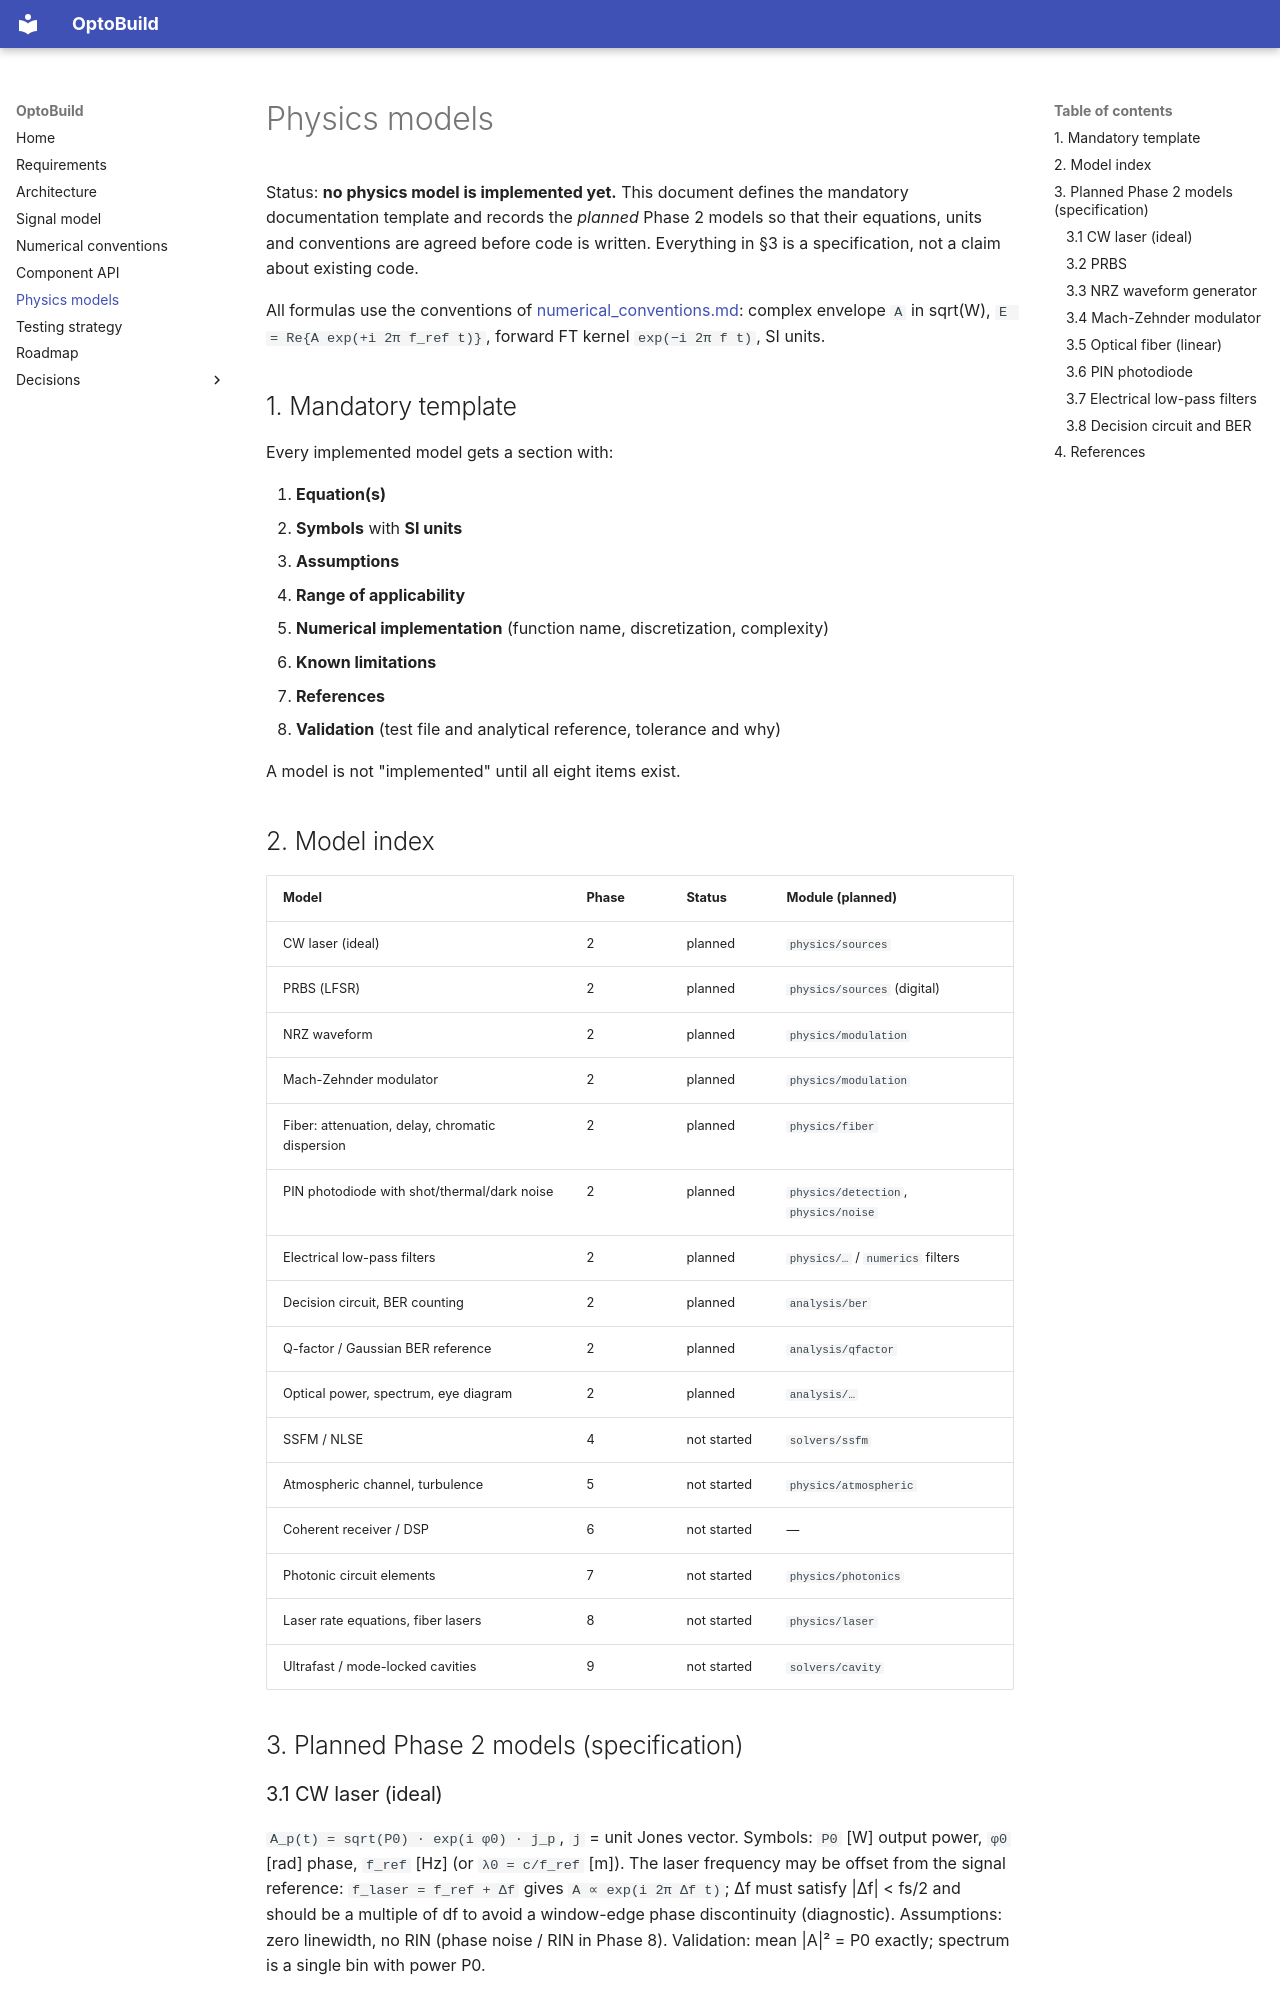

repository: M-Khalid16/OptoBuild · page: physics_models/index.html · generator: mkdocs

# Physics models

Status: **no physics model is implemented yet.** This document defines the
mandatory documentation template and records the *planned* Phase 2 models so
that their equations, units and conventions are agreed before code is written.
Everything in §3 is a specification, not a claim about existing code.

All formulas use the conventions of [numerical_conventions.md](numerical_conventions.md):
complex envelope `A` in sqrt(W), `E = Re{A exp(+i 2π f_ref t)}`, forward FT
kernel `exp(−i 2π f t)`, SI units.

## 1. Mandatory template

Every implemented model gets a section with:

1. **Equation(s)**
2. **Symbols** with **SI units**
3. **Assumptions**
4. **Range of applicability**
5. **Numerical implementation** (function name, discretization, complexity)
6. **Known limitations**
7. **References**
8. **Validation** (test file and analytical reference, tolerance and why)

A model is not "implemented" until all eight items exist.

## 2. Model index

| Model | Phase | Status | Module (planned) |
|---|---|---|---|
| CW laser (ideal) | 2 | planned | `physics/sources` |
| PRBS (LFSR) | 2 | planned | `physics/sources` (digital) |
| NRZ waveform | 2 | planned | `physics/modulation` |
| Mach-Zehnder modulator | 2 | planned | `physics/modulation` |
| Fiber: attenuation, delay, chromatic dispersion | 2 | planned | `physics/fiber` |
| PIN photodiode with shot/thermal/dark noise | 2 | planned | `physics/detection`, `physics/noise` |
| Electrical low-pass filters | 2 | planned | `physics/…` / `numerics` filters |
| Decision circuit, BER counting | 2 | planned | `analysis/ber` |
| Q-factor / Gaussian BER reference | 2 | planned | `analysis/qfactor` |
| Optical power, spectrum, eye diagram | 2 | planned | `analysis/…` |
| SSFM / NLSE | 4 | not started | `solvers/ssfm` |
| Atmospheric channel, turbulence | 5 | not started | `physics/atmospheric` |
| Coherent receiver / DSP | 6 | not started | — |
| Photonic circuit elements | 7 | not started | `physics/photonics` |
| Laser rate equations, fiber lasers | 8 | not started | `physics/laser` |
| Ultrafast / mode-locked cavities | 9 | not started | `solvers/cavity` |

## 3. Planned Phase 2 models (specification)

### 3.1 CW laser (ideal)

`A_p(t) = sqrt(P0) · exp(i φ0) · j_p`, `j` = unit Jones vector.
Symbols: `P0` [W] output power, `φ0` [rad] phase, `f_ref` [Hz] (or `λ0 = c/f_ref` [m]).
The laser frequency may be offset from the signal reference: `f_laser = f_ref + Δf`
gives `A ∝ exp(i 2π Δf t)`; Δf must satisfy |Δf| < fs/2 and should be a
multiple of df to avoid a window-edge phase discontinuity (diagnostic).
Assumptions: zero linewidth, no RIN (phase noise / RIN in Phase 8).
Validation: mean |A|² = P0 exactly; spectrum is a single bin with power P0.

### 3.2 PRBS

Fibonacci LFSR over GF(2); sequence length `2^m − 1`. Default polynomials per
ITU-T O.150 (e.g. PRBS7: x⁷+x⁶+1; PRBS15: x¹⁵+x¹⁴+1; PRBS23: x²³+x¹⁸+1;
PRBS31: x³¹+x²⁸+1). Deterministic given the initial state (non-zero).
Validation: period = 2^m − 1; exactly 2^(m−1) ones per period; comparison
with an independent bit-by-bit reference implementation.

### 3.3 NRZ waveform generator

`v(t) = V_0 + (V_1 − V_0) · Σ_k b_k · p(t − kT_b)`, `p` = unit rectangle of
width `T_b = 1/R_b`, optionally smoothed by a documented shaping filter
(e.g. Gaussian with specified 10–90 % rise time). Integer samples per symbol
required. Units: V. Validation: levels, transition timing, rise time vs.
analytic Gaussian-edge 10–90 % relation.
